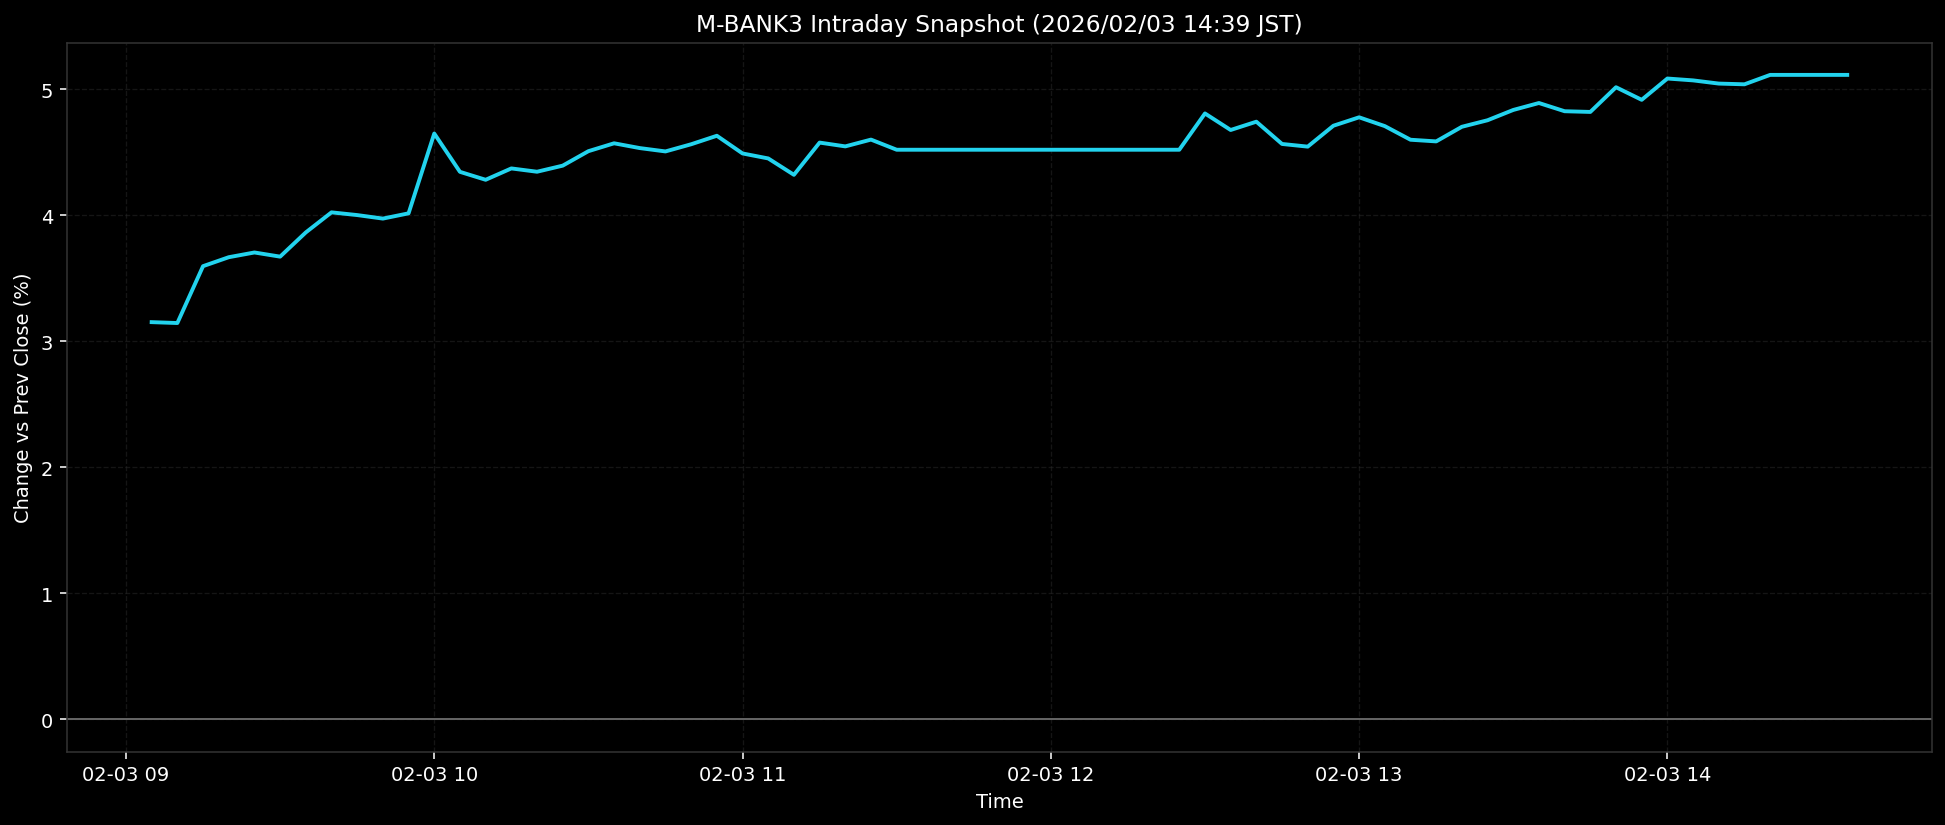

Values plotted in this chart, from the file beside it:
ts, pct
2026-02-03T09:05:00+0900, 3.152
2026-02-03T09:10:00+0900, 3.145
2026-02-03T09:15:00+0900, 3.596
2026-02-03T09:20:00+0900, 3.667
2026-02-03T09:25:00+0900, 3.704
2026-02-03T09:30:00+0900, 3.671
2026-02-03T09:35:00+0900, 3.864
2026-02-03T09:40:00+0900, 4.023
2026-02-03T09:45:00+0900, 4.001
2026-02-03T09:50:00+0900, 3.973
2026-02-03T09:55:00+0900, 4.015
2026-02-03T10:00:00+0900, 4.648
2026-02-03T10:05:00+0900, 4.344
2026-02-03T10:10:00+0900, 4.281
2026-02-03T10:15:00+0900, 4.371
2026-02-03T10:20:00+0900, 4.345
2026-02-03T10:25:00+0900, 4.393
2026-02-03T10:30:00+0900, 4.508
2026-02-03T10:35:00+0900, 4.571
2026-02-03T10:40:00+0900, 4.533
2026-02-03T10:45:00+0900, 4.506
2026-02-03T10:50:00+0900, 4.563
2026-02-03T10:55:00+0900, 4.63
2026-02-03T11:00:00+0900, 4.49
2026-02-03T11:05:00+0900, 4.45
2026-02-03T11:10:00+0900, 4.321
2026-02-03T11:15:00+0900, 4.576
2026-02-03T11:20:00+0900, 4.546
2026-02-03T11:25:00+0900, 4.6
2026-02-03T11:30:00+0900, 4.519
2026-02-03T11:35:00+0900, 4.519
2026-02-03T11:40:00+0900, 4.519
2026-02-03T11:45:00+0900, 4.519
2026-02-03T11:50:00+0900, 4.519
2026-02-03T11:55:00+0900, 4.519
2026-02-03T12:00:00+0900, 4.519
2026-02-03T12:05:00+0900, 4.519
2026-02-03T12:10:00+0900, 4.519
2026-02-03T12:15:00+0900, 4.519
2026-02-03T12:20:00+0900, 4.519
2026-02-03T12:25:00+0900, 4.519
2026-02-03T12:30:00+0900, 4.807
2026-02-03T12:35:00+0900, 4.676
2026-02-03T12:40:00+0900, 4.742
2026-02-03T12:45:00+0900, 4.565
2026-02-03T12:50:00+0900, 4.544
2026-02-03T12:55:00+0900, 4.71
2026-02-03T13:00:00+0900, 4.777
2026-02-03T13:05:00+0900, 4.707
2026-02-03T13:10:00+0900, 4.599
2026-02-03T13:15:00+0900, 4.586
2026-02-03T13:20:00+0900, 4.702
2026-02-03T13:25:00+0900, 4.753
2026-02-03T13:30:00+0900, 4.835
2026-02-03T13:35:00+0900, 4.89
2026-02-03T13:40:00+0900, 4.825
2026-02-03T13:45:00+0900, 4.819
2026-02-03T13:50:00+0900, 5.016
2026-02-03T13:55:00+0900, 4.915
2026-02-03T14:00:00+0900, 5.085
... 7 more rows
